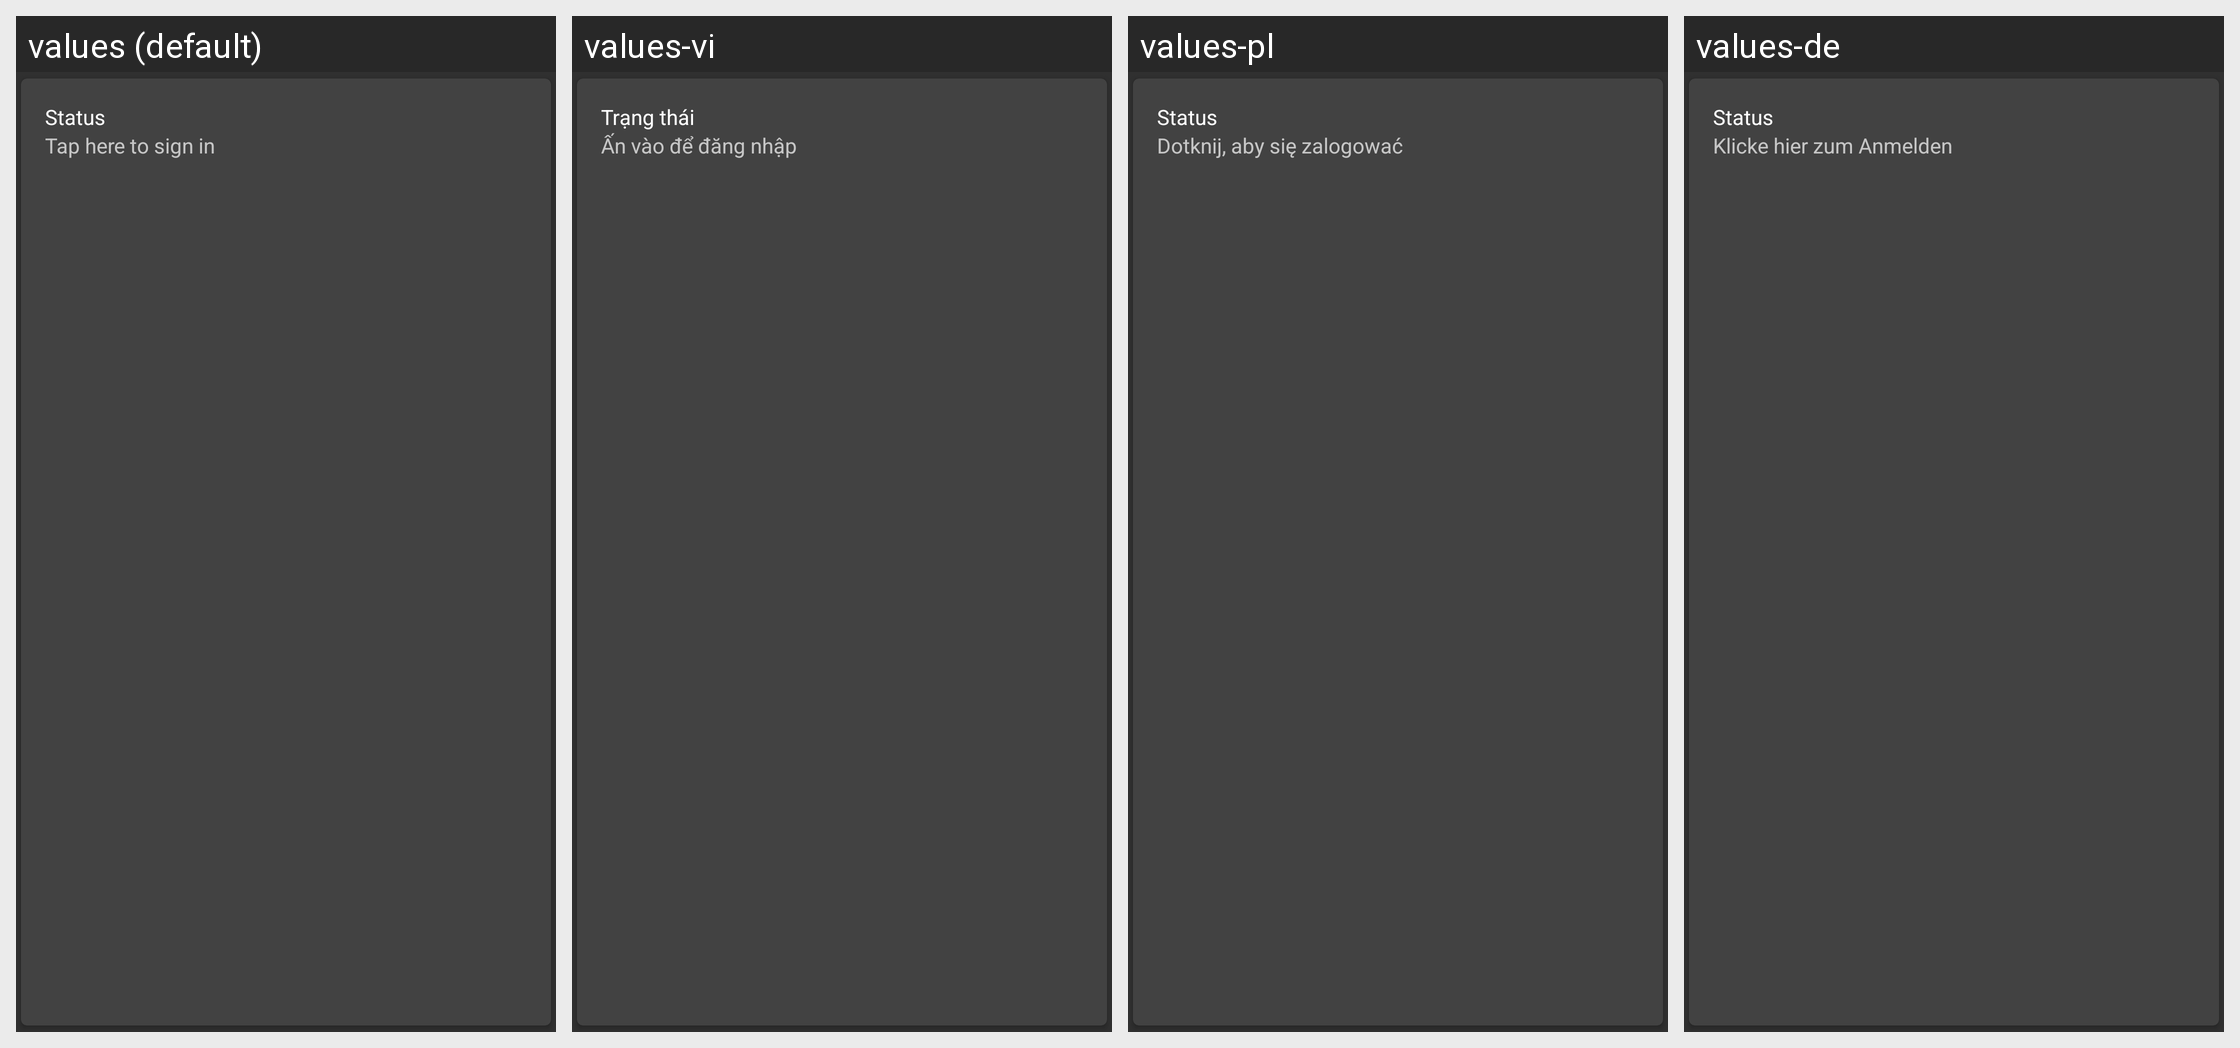

Here is an Android app screen in its default locale and in the app's own translations. Write out the translated-string differences for the strings that appear on this screen.
Android screen res/layout/status_card.xml rendered under 4 locales, left to right: values (default), values-vi, values-pl, values-de. Device: Nexus 5 (rendered at 1080×1920; each locale shown at half size, 540×960, under a caption strip naming it); theme AppTheme.
Other locales in the repository, not shown: values-ar, values-bg, values-bs, values-cs, values-es-rES, values-fa, values-fr, values-he, values-in, values-iw, values-pt-rBR, values-pt-rPT, values-ro, values-ru, values-sl, values-sr, values-th, values-tr, values-uk, values-zh, values-zh-rCN.
Strings drawn on this screen, with the default value and each locale's value (text and hints the layout hard-codes, and strings that could not be matched under every locale, appear in the picture but are not listed):

status
  values: Status
  values-vi: Trạng thái
  values-pl: Status
  values-de: Status

tap_to_login
  values: Tap here to sign in
  values-vi: Ấn vào để đăng nhập
  values-pl: Dotknij, aby się zalogować
  values-de: Klicke hier zum Anmelden
